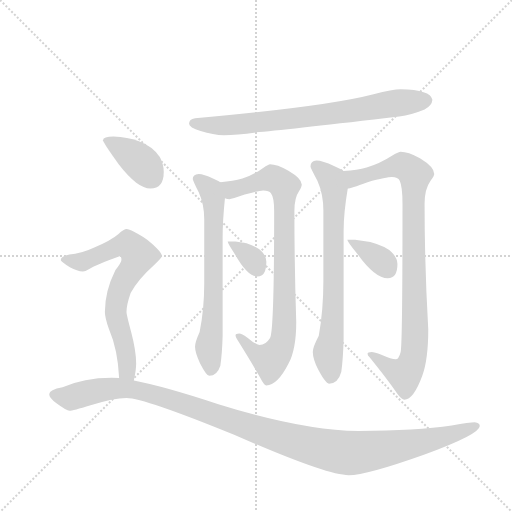
t = 0.00 s
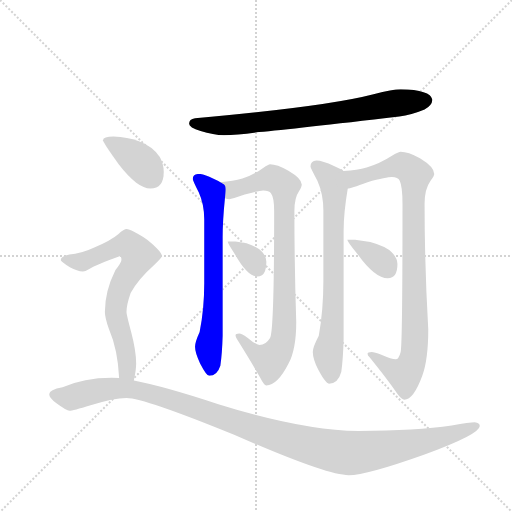
t = 1.64 s
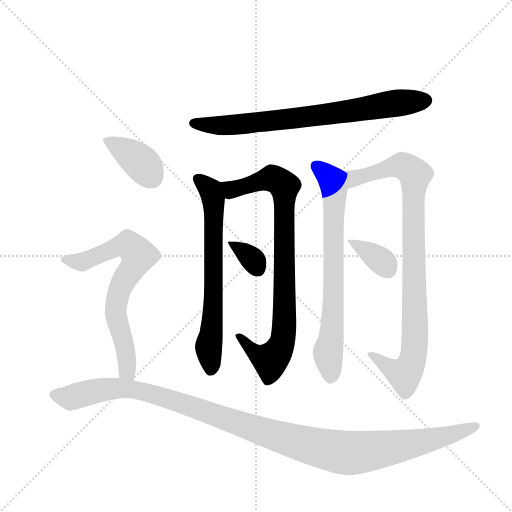
t = 3.29 s
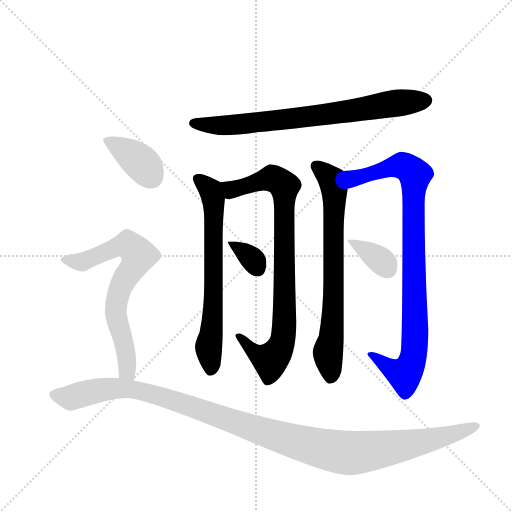
t = 4.93 s
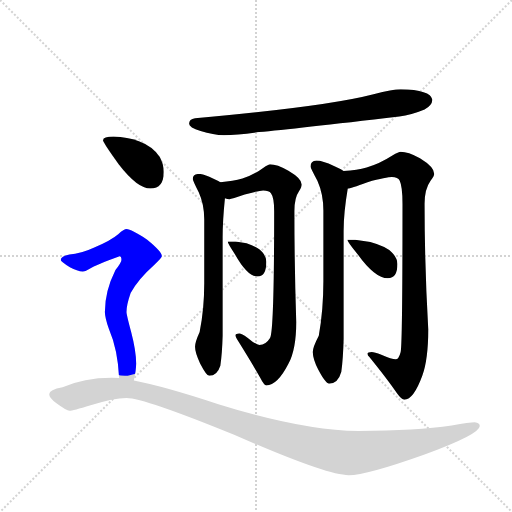
t = 6.57 s
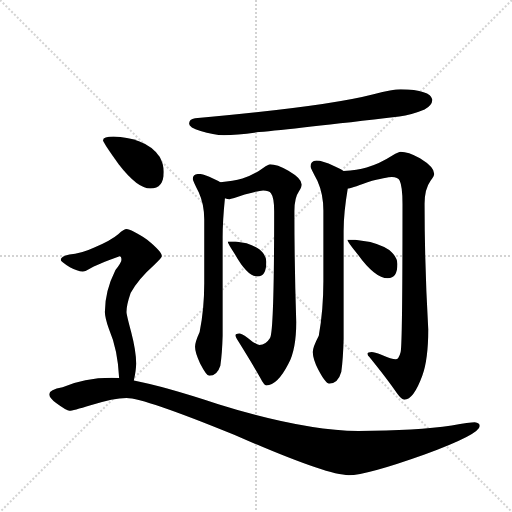
t = 8.22 s

The animated SVG that drew these frames (rendered in a browser with its animation timeline set to each time). Animation: 10 CSS @keyframes rules; one cycle of 8.22 s.

<svg version="1.1" viewBox="0 0 1024 1024" xmlns="http://www.w3.org/2000/svg">
  <g stroke="lightgray" stroke-dasharray="1,1" stroke-width="1" transform="scale(4, 4)">
    <line x1="0" y1="0" x2="256" y2="256"></line>
    <line x1="256" y1="0" x2="0" y2="256"></line>
    <line x1="128" y1="0" x2="128" y2="256"></line>
    <line x1="0" y1="128" x2="256" y2="128"></line>
  </g>
  <g transform="scale(0.92, -0.92) translate(60, -900)">
    <style type="text/css">
      
        @keyframes keyframes0 {
          from {
            stroke: blue;
            stroke-dashoffset: 767;
            stroke-width: 128;
          }
          71% {
            animation-timing-function: step-end;
            stroke: blue;
            stroke-dashoffset: 0;
            stroke-width: 128;
          }
          to {
            stroke: black;
            stroke-width: 1024;
          }
        }
        #make-me-a-hanzi-animation-0 {
          animation: keyframes0 0.8741861979166666s both;
          animation-delay: 0s;
          animation-timing-function: linear;
        }
      
        @keyframes keyframes1 {
          from {
            stroke: blue;
            stroke-dashoffset: 688;
            stroke-width: 128;
          }
          69% {
            animation-timing-function: step-end;
            stroke: blue;
            stroke-dashoffset: 0;
            stroke-width: 128;
          }
          to {
            stroke: black;
            stroke-width: 1024;
          }
        }
        #make-me-a-hanzi-animation-1 {
          animation: keyframes1 0.8098958333333334s both;
          animation-delay: 0.8741861979166666s;
          animation-timing-function: linear;
        }
      
        @keyframes keyframes2 {
          from {
            stroke: blue;
            stroke-dashoffset: 874;
            stroke-width: 128;
          }
          74% {
            animation-timing-function: step-end;
            stroke: blue;
            stroke-dashoffset: 0;
            stroke-width: 128;
          }
          to {
            stroke: black;
            stroke-width: 1024;
          }
        }
        #make-me-a-hanzi-animation-2 {
          animation: keyframes2 0.9612630208333334s both;
          animation-delay: 1.68408203125s;
          animation-timing-function: linear;
        }
      
        @keyframes keyframes3 {
          from {
            stroke: blue;
            stroke-dashoffset: 342;
            stroke-width: 128;
          }
          53% {
            animation-timing-function: step-end;
            stroke: blue;
            stroke-dashoffset: 0;
            stroke-width: 128;
          }
          to {
            stroke: black;
            stroke-width: 1024;
          }
        }
        #make-me-a-hanzi-animation-3 {
          animation: keyframes3 0.5283203125s both;
          animation-delay: 2.6453450520833335s;
          animation-timing-function: linear;
        }
      
        @keyframes keyframes4 {
          from {
            stroke: blue;
            stroke-dashoffset: 735;
            stroke-width: 128;
          }
          71% {
            animation-timing-function: step-end;
            stroke: blue;
            stroke-dashoffset: 0;
            stroke-width: 128;
          }
          to {
            stroke: black;
            stroke-width: 1024;
          }
        }
        #make-me-a-hanzi-animation-4 {
          animation: keyframes4 0.84814453125s both;
          animation-delay: 3.1736653645833335s;
          animation-timing-function: linear;
        }
      
        @keyframes keyframes5 {
          from {
            stroke: blue;
            stroke-dashoffset: 944;
            stroke-width: 128;
          }
          75% {
            animation-timing-function: step-end;
            stroke: blue;
            stroke-dashoffset: 0;
            stroke-width: 128;
          }
          to {
            stroke: black;
            stroke-width: 1024;
          }
        }
        #make-me-a-hanzi-animation-5 {
          animation: keyframes5 1.0182291666666667s both;
          animation-delay: 4.021809895833334s;
          animation-timing-function: linear;
        }
      
        @keyframes keyframes6 {
          from {
            stroke: blue;
            stroke-dashoffset: 364;
            stroke-width: 128;
          }
          54% {
            animation-timing-function: step-end;
            stroke: blue;
            stroke-dashoffset: 0;
            stroke-width: 128;
          }
          to {
            stroke: black;
            stroke-width: 1024;
          }
        }
        #make-me-a-hanzi-animation-6 {
          animation: keyframes6 0.5462239583333334s both;
          animation-delay: 5.040039062500001s;
          animation-timing-function: linear;
        }
      
        @keyframes keyframes7 {
          from {
            stroke: blue;
            stroke-dashoffset: 385;
            stroke-width: 128;
          }
          56% {
            animation-timing-function: step-end;
            stroke: blue;
            stroke-dashoffset: 0;
            stroke-width: 128;
          }
          to {
            stroke: black;
            stroke-width: 1024;
          }
        }
        #make-me-a-hanzi-animation-7 {
          animation: keyframes7 0.5633138020833334s both;
          animation-delay: 5.586263020833334s;
          animation-timing-function: linear;
        }
      
        @keyframes keyframes8 {
          from {
            stroke: blue;
            stroke-dashoffset: 720;
            stroke-width: 128;
          }
          70% {
            animation-timing-function: step-end;
            stroke: blue;
            stroke-dashoffset: 0;
            stroke-width: 128;
          }
          to {
            stroke: black;
            stroke-width: 1024;
          }
        }
        #make-me-a-hanzi-animation-8 {
          animation: keyframes8 0.8359375s both;
          animation-delay: 6.149576822916667s;
          animation-timing-function: linear;
        }
      
        @keyframes keyframes9 {
          from {
            stroke: blue;
            stroke-dashoffset: 1204;
            stroke-width: 128;
          }
          80% {
            animation-timing-function: step-end;
            stroke: blue;
            stroke-dashoffset: 0;
            stroke-width: 128;
          }
          to {
            stroke: black;
            stroke-width: 1024;
          }
        }
        #make-me-a-hanzi-animation-9 {
          animation: keyframes9 1.2298177083333333s both;
          animation-delay: 6.985514322916667s;
          animation-timing-function: linear;
        }
      
    </style>
    
      <path d="M 811 706 Q 794 706 752 695 Q 648 668 364 643 Q 351 641 351 631 Q 351 623 376 615 Q 404 606 427 606 Q 456 606 503 613 Q 579 620 808 647 Q 834 650 863 662 Q 879 670 880 683 Q 876 705 811 706 Z" fill="lightgray"></path>
    
      <path d="M 419 504 Q 414 507 403 512 Q 383 522 372 522 Q 359 521 359 511 Q 359 508 372 482 Q 384 456 384 423 L 384 284 Q 384 228 374 178 Q 364 156 364 146 Q 364 133 375 110 Q 389 83 395 83 Q 412 83 419 105 Q 423 132 424 170 L 424 384 Q 424 420 429 469 C 432 497 432 497 419 504 Z" fill="lightgray"></path>
    
      <path d="M 527 543 Q 524 543 512 535 Q 489 518 467 512 Q 447 506 419 504 C 389 501 399 468 429 469 Q 434 467 439 467 Q 443 467 472 477 Q 504 486 512 486 Q 525 486 529 480 Q 536 471 536 441 Q 536 180 527 165 Q 518 150 504 150 Q 497 150 478 166 Q 465 175 460 175 Q 452 175 452 171 Q 452 167 455 163 Q 490 107 506 78 Q 514 62 519 62 Q 543 62 567 109 Q 584 140 584 200 Q 580 322 580 441 Q 580 470 590 484 Q 596 494 596 499 Q 596 512 567 529 Q 542 543 527 543 Z" fill="lightgray"></path>
    
      <path d="M 452 375 L 435 375 Q 435 371 451 347 Q 478 299 500 299 Q 519 299 519 331 Q 519 341 511 351 Q 503 362 476 371 L 452 375 Z" fill="lightgray"></path>
    
      <path d="M 687 528 Q 680 533 666 539 Q 641 551 628 551 Q 615 550 615 538 Q 615 535 630 507 Q 643 478 643 442 L 643 289 Q 643 226 633 170 Q 620 145 620 135 Q 620 120 632 96 Q 648 66 655 66 Q 675 66 682 92 Q 686 121 687 163 L 687 398 Q 687 437 696 490 C 701 520 701 520 687 528 Z" fill="lightgray"></path>
    
      <path d="M 811 570 Q 807 570 793 562 Q 765 544 737 536 Q 717 530 687 528 C 657 525 667 482 696 490 Q 701 490 739 504 Q 781 515 792 515 Q 805 515 809 507 Q 815 494 815 457 Q 815 153 811 135 Q 807 119 800 119 Q 792 119 769 129 Q 754 135 748 135 Q 739 135 739 131 Q 739 127 743 124 Q 785 72 803 45 Q 813 31 819 31 Q 839 31 858 83 Q 871 118 871 184 Q 863 323 863 457 Q 863 489 876 507 Q 884 518 884 522 Q 884 537 853 556 Q 827 570 811 570 Z" fill="lightgray"></path>
    
      <path d="M 712 379 L 695 379 Q 695 375 717 348 Q 755 295 783 295 Q 804 295 804 326 Q 804 339 792 351 Q 781 364 745 374 L 712 379 Z" fill="lightgray"></path>
    
      <path d="M 187 603 Q 164 603 164 595 Q 164 590 198 543 Q 239 490 267 490 Q 296 490 296 526 Q 296 543 287 559 Q 272 582 242 593 Q 217 602 187 603 Z" fill="lightgray"></path>
    
      <path d="M 215 402 Q 210 402 197 391 Q 182 378 145 362 Q 115 348 91 347 Q 72 343 72 335 Q 72 332 92 319 Q 108 310 120 310 Q 126 310 135 316 Q 148 324 200 343 Q 204 343 204 335 Q 204 330 191 313 Q 168 267 168 222 Q 168 210 177 184 Q 196 140 199 78 C 201 48 225 44 231 73 Q 236 96 236 110 Q 236 137 225 179 Q 215 216 215 222 Q 215 237 224 263 Q 240 293 274 323 Q 292 340 292 343 Q 292 353 260 379 Q 225 402 215 402 Z" fill="lightgray"></path>
    
      <path d="M 199 78 Q 190 79 183 79 Q 122 79 76 58 Q 47 53 47 43 Q 47 35 62 24 Q 85 7 91 7 Q 98 7 137 19 Q 187 35 215 35 Q 253 35 449 -45 Q 649 -133 698 -133 Q 737 -133 863 -88 Q 983 -44 983 -26 Q 983 -19 972 -18 Q 962 -18 922 -25 Q 846 -36 719 -37 Q 595 -35 413 22 Q 298 60 231 73 L 199 78 Z" fill="lightgray"></path>
    
    
      <clipPath id="make-me-a-hanzi-clip-0">
        <path d="M 811 706 Q 794 706 752 695 Q 648 668 364 643 Q 351 641 351 631 Q 351 623 376 615 Q 404 606 427 606 Q 456 606 503 613 Q 579 620 808 647 Q 834 650 863 662 Q 879 670 880 683 Q 876 705 811 706 Z"></path>
      </clipPath>
      <path clip-path="url(#make-me-a-hanzi-clip-0)" d="M 360 632 L 412 627 L 491 632 L 867 681" fill="none" id="make-me-a-hanzi-animation-0" stroke-dasharray="639 1278" stroke-linecap="round"></path>
    
      <clipPath id="make-me-a-hanzi-clip-1">
        <path d="M 419 504 Q 414 507 403 512 Q 383 522 372 522 Q 359 521 359 511 Q 359 508 372 482 Q 384 456 384 423 L 384 284 Q 384 228 374 178 Q 364 156 364 146 Q 364 133 375 110 Q 389 83 395 83 Q 412 83 419 105 Q 423 132 424 170 L 424 384 Q 424 420 429 469 C 432 497 432 497 419 504 Z"></path>
      </clipPath>
      <path clip-path="url(#make-me-a-hanzi-clip-1)" d="M 370 511 L 398 484 L 404 463 L 404 239 L 393 145 L 398 93" fill="none" id="make-me-a-hanzi-animation-1" stroke-dasharray="560 1120" stroke-linecap="round"></path>
    
      <clipPath id="make-me-a-hanzi-clip-2">
        <path d="M 527 543 Q 524 543 512 535 Q 489 518 467 512 Q 447 506 419 504 C 389 501 399 468 429 469 Q 434 467 439 467 Q 443 467 472 477 Q 504 486 512 486 Q 525 486 529 480 Q 536 471 536 441 Q 536 180 527 165 Q 518 150 504 150 Q 497 150 478 166 Q 465 175 460 175 Q 452 175 452 171 Q 452 167 455 163 Q 490 107 506 78 Q 514 62 519 62 Q 543 62 567 109 Q 584 140 584 200 Q 580 322 580 441 Q 580 470 590 484 Q 596 494 596 499 Q 596 512 567 529 Q 542 543 527 543 Z"></path>
      </clipPath>
      <path clip-path="url(#make-me-a-hanzi-clip-2)" d="M 426 500 L 445 488 L 531 513 L 559 493 L 559 237 L 553 156 L 528 117 L 492 135 L 458 169" fill="none" id="make-me-a-hanzi-animation-2" stroke-dasharray="746 1492" stroke-linecap="round"></path>
    
      <clipPath id="make-me-a-hanzi-clip-3">
        <path d="M 452 375 L 435 375 Q 435 371 451 347 Q 478 299 500 299 Q 519 299 519 331 Q 519 341 511 351 Q 503 362 476 371 L 452 375 Z"></path>
      </clipPath>
      <path clip-path="url(#make-me-a-hanzi-clip-3)" d="M 439 374 L 485 340 L 500 316" fill="none" id="make-me-a-hanzi-animation-3" stroke-dasharray="214 428" stroke-linecap="round"></path>
    
      <clipPath id="make-me-a-hanzi-clip-4">
        <path d="M 687 528 Q 680 533 666 539 Q 641 551 628 551 Q 615 550 615 538 Q 615 535 630 507 Q 643 478 643 442 L 643 289 Q 643 226 633 170 Q 620 145 620 135 Q 620 120 632 96 Q 648 66 655 66 Q 675 66 682 92 Q 686 121 687 163 L 687 398 Q 687 437 696 490 C 701 520 701 520 687 528 Z"></path>
      </clipPath>
      <path clip-path="url(#make-me-a-hanzi-clip-4)" d="M 626 539 L 661 509 L 667 486 L 665 249 L 661 171 L 653 133 L 658 78" fill="none" id="make-me-a-hanzi-animation-4" stroke-dasharray="607 1214" stroke-linecap="round"></path>
    
      <clipPath id="make-me-a-hanzi-clip-5">
        <path d="M 811 570 Q 807 570 793 562 Q 765 544 737 536 Q 717 530 687 528 C 657 525 667 482 696 490 Q 701 490 739 504 Q 781 515 792 515 Q 805 515 809 507 Q 815 494 815 457 Q 815 153 811 135 Q 807 119 800 119 Q 792 119 769 129 Q 754 135 748 135 Q 739 135 739 131 Q 739 127 743 124 Q 785 72 803 45 Q 813 31 819 31 Q 839 31 858 83 Q 871 118 871 184 Q 863 323 863 457 Q 863 489 876 507 Q 884 518 884 522 Q 884 537 853 556 Q 827 570 811 570 Z"></path>
      </clipPath>
      <path clip-path="url(#make-me-a-hanzi-clip-5)" d="M 698 497 L 710 513 L 814 540 L 843 520 L 837 443 L 840 130 L 820 87 L 799 93 L 745 130" fill="none" id="make-me-a-hanzi-animation-5" stroke-dasharray="816 1632" stroke-linecap="round"></path>
    
      <clipPath id="make-me-a-hanzi-clip-6">
        <path d="M 712 379 L 695 379 Q 695 375 717 348 Q 755 295 783 295 Q 804 295 804 326 Q 804 339 792 351 Q 781 364 745 374 L 712 379 Z"></path>
      </clipPath>
      <path clip-path="url(#make-me-a-hanzi-clip-6)" d="M 699 378 L 769 333 L 784 313" fill="none" id="make-me-a-hanzi-animation-6" stroke-dasharray="236 472" stroke-linecap="round"></path>
    
      <clipPath id="make-me-a-hanzi-clip-7">
        <path d="M 187 603 Q 164 603 164 595 Q 164 590 198 543 Q 239 490 267 490 Q 296 490 296 526 Q 296 543 287 559 Q 272 582 242 593 Q 217 602 187 603 Z"></path>
      </clipPath>
      <path clip-path="url(#make-me-a-hanzi-clip-7)" d="M 170 595 L 242 551 L 269 515" fill="none" id="make-me-a-hanzi-animation-7" stroke-dasharray="257 514" stroke-linecap="round"></path>
    
      <clipPath id="make-me-a-hanzi-clip-8">
        <path d="M 215 402 Q 210 402 197 391 Q 182 378 145 362 Q 115 348 91 347 Q 72 343 72 335 Q 72 332 92 319 Q 108 310 120 310 Q 126 310 135 316 Q 148 324 200 343 Q 204 343 204 335 Q 204 330 191 313 Q 168 267 168 222 Q 168 210 177 184 Q 196 140 199 78 C 201 48 225 44 231 73 Q 236 96 236 110 Q 236 137 225 179 Q 215 216 215 222 Q 215 237 224 263 Q 240 293 274 323 Q 292 340 292 343 Q 292 353 260 379 Q 225 402 215 402 Z"></path>
      </clipPath>
      <path clip-path="url(#make-me-a-hanzi-clip-8)" d="M 78 336 L 121 331 L 208 368 L 222 366 L 242 345 L 199 268 L 192 229 L 211 151 L 217 91 L 227 81" fill="none" id="make-me-a-hanzi-animation-8" stroke-dasharray="592 1184" stroke-linecap="round"></path>
    
      <clipPath id="make-me-a-hanzi-clip-9">
        <path d="M 199 78 Q 190 79 183 79 Q 122 79 76 58 Q 47 53 47 43 Q 47 35 62 24 Q 85 7 91 7 Q 98 7 137 19 Q 187 35 215 35 Q 253 35 449 -45 Q 649 -133 698 -133 Q 737 -133 863 -88 Q 983 -44 983 -26 Q 983 -19 972 -18 Q 962 -18 922 -25 Q 846 -36 719 -37 Q 595 -35 413 22 Q 298 60 231 73 L 199 78 Z"></path>
      </clipPath>
      <path clip-path="url(#make-me-a-hanzi-clip-9)" d="M 57 42 L 94 36 L 186 56 L 257 48 L 576 -59 L 700 -85 L 867 -59 L 975 -26" fill="none" id="make-me-a-hanzi-animation-9" stroke-dasharray="1076 2152" stroke-linecap="round"></path>
    
  </g>
</svg>
